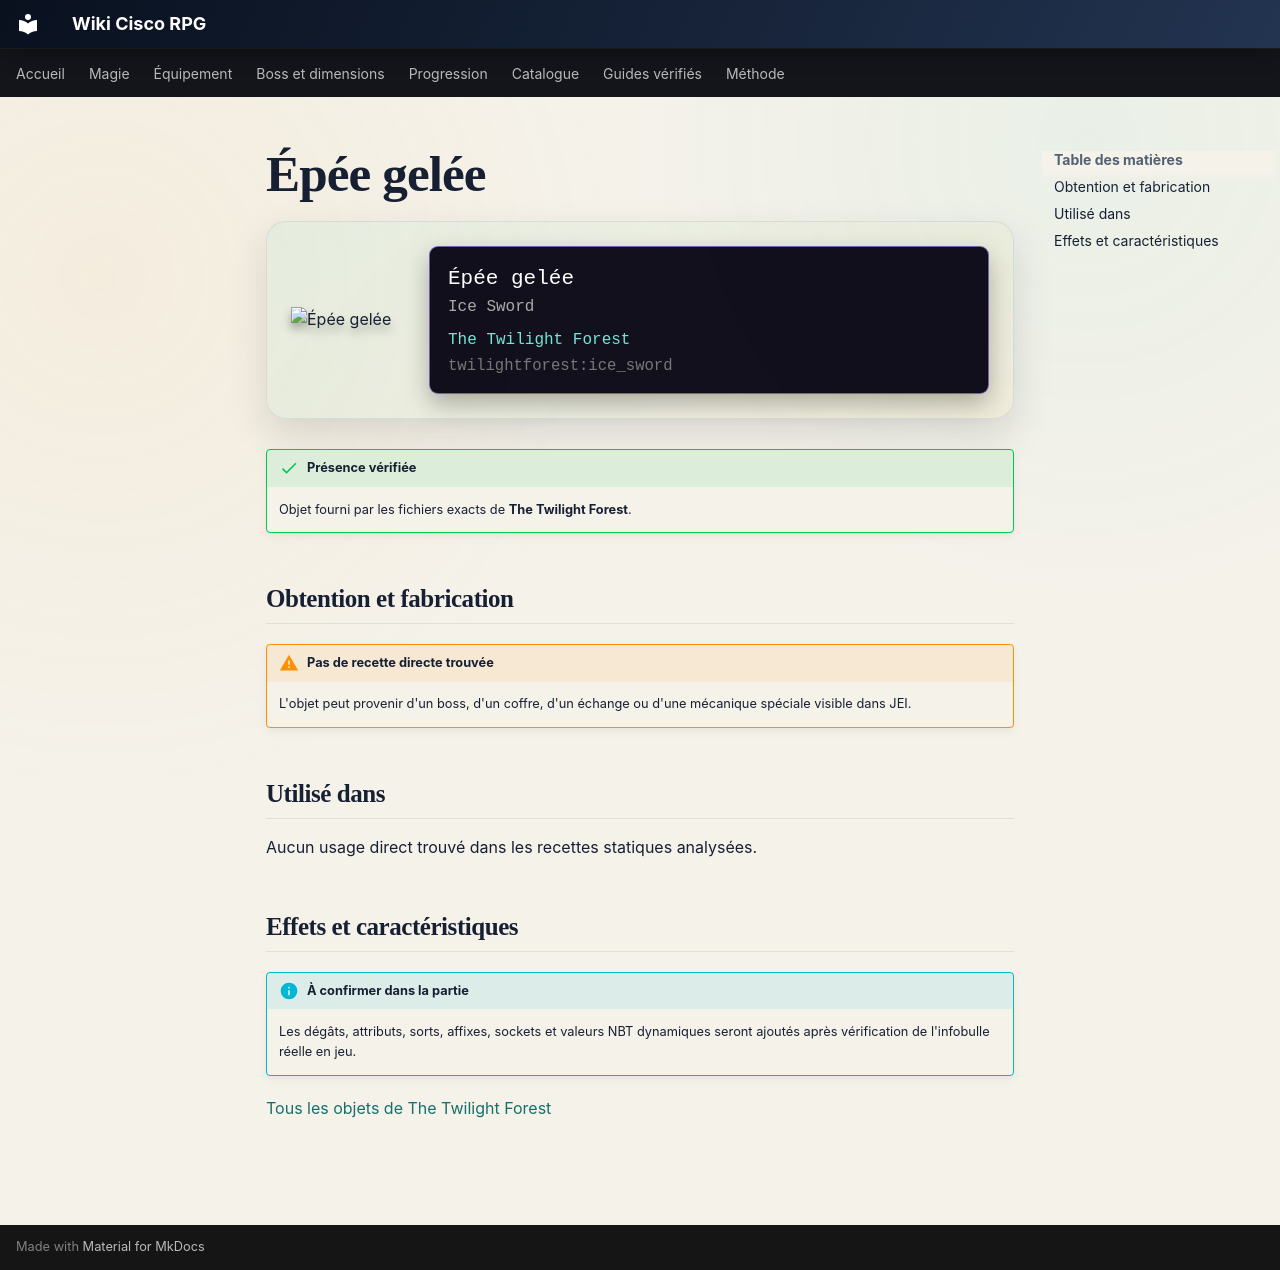

repository: Kloups-Dev/wiki-cisco-rpg · page: catalogue/objets/twilightforest/ice_sword/index.html · generator: mkdocs

# Épée gelée

<div class="mc-item-showcase">
<img class="mc-item-icon" src="../../../../assets/generated/items/twilightforest/ice_sword.png" alt="Épée gelée">
<div class="mc-tooltip-card">
<div class="mc-tooltip-card__name">Épée gelée</div>
<div class="mc-tooltip-card__alias">Ice Sword</div>
<div class="mc-tooltip-card__mod">The Twilight Forest</div>
<div class="mc-tooltip-card__id">twilightforest:ice_sword</div>
</div>
</div>

!!! success "Présence vérifiée"
    Objet fourni par les fichiers exacts de **The Twilight Forest**.

## Obtention et fabrication

!!! warning "Pas de recette directe trouvée"
    L'objet peut provenir d'un boss, d'un coffre, d'un échange ou d'une mécanique spéciale visible dans JEI.

## Utilisé dans

Aucun usage direct trouvé dans les recettes statiques analysées.

## Effets et caractéristiques

!!! info "À confirmer dans la partie"
    Les dégâts, attributs, sorts, affixes, sockets et valeurs NBT dynamiques seront ajoutés après vérification de l'infobulle réelle en jeu.

[Tous les objets de The Twilight Forest](../../../contenu/twilight-forest.md)
